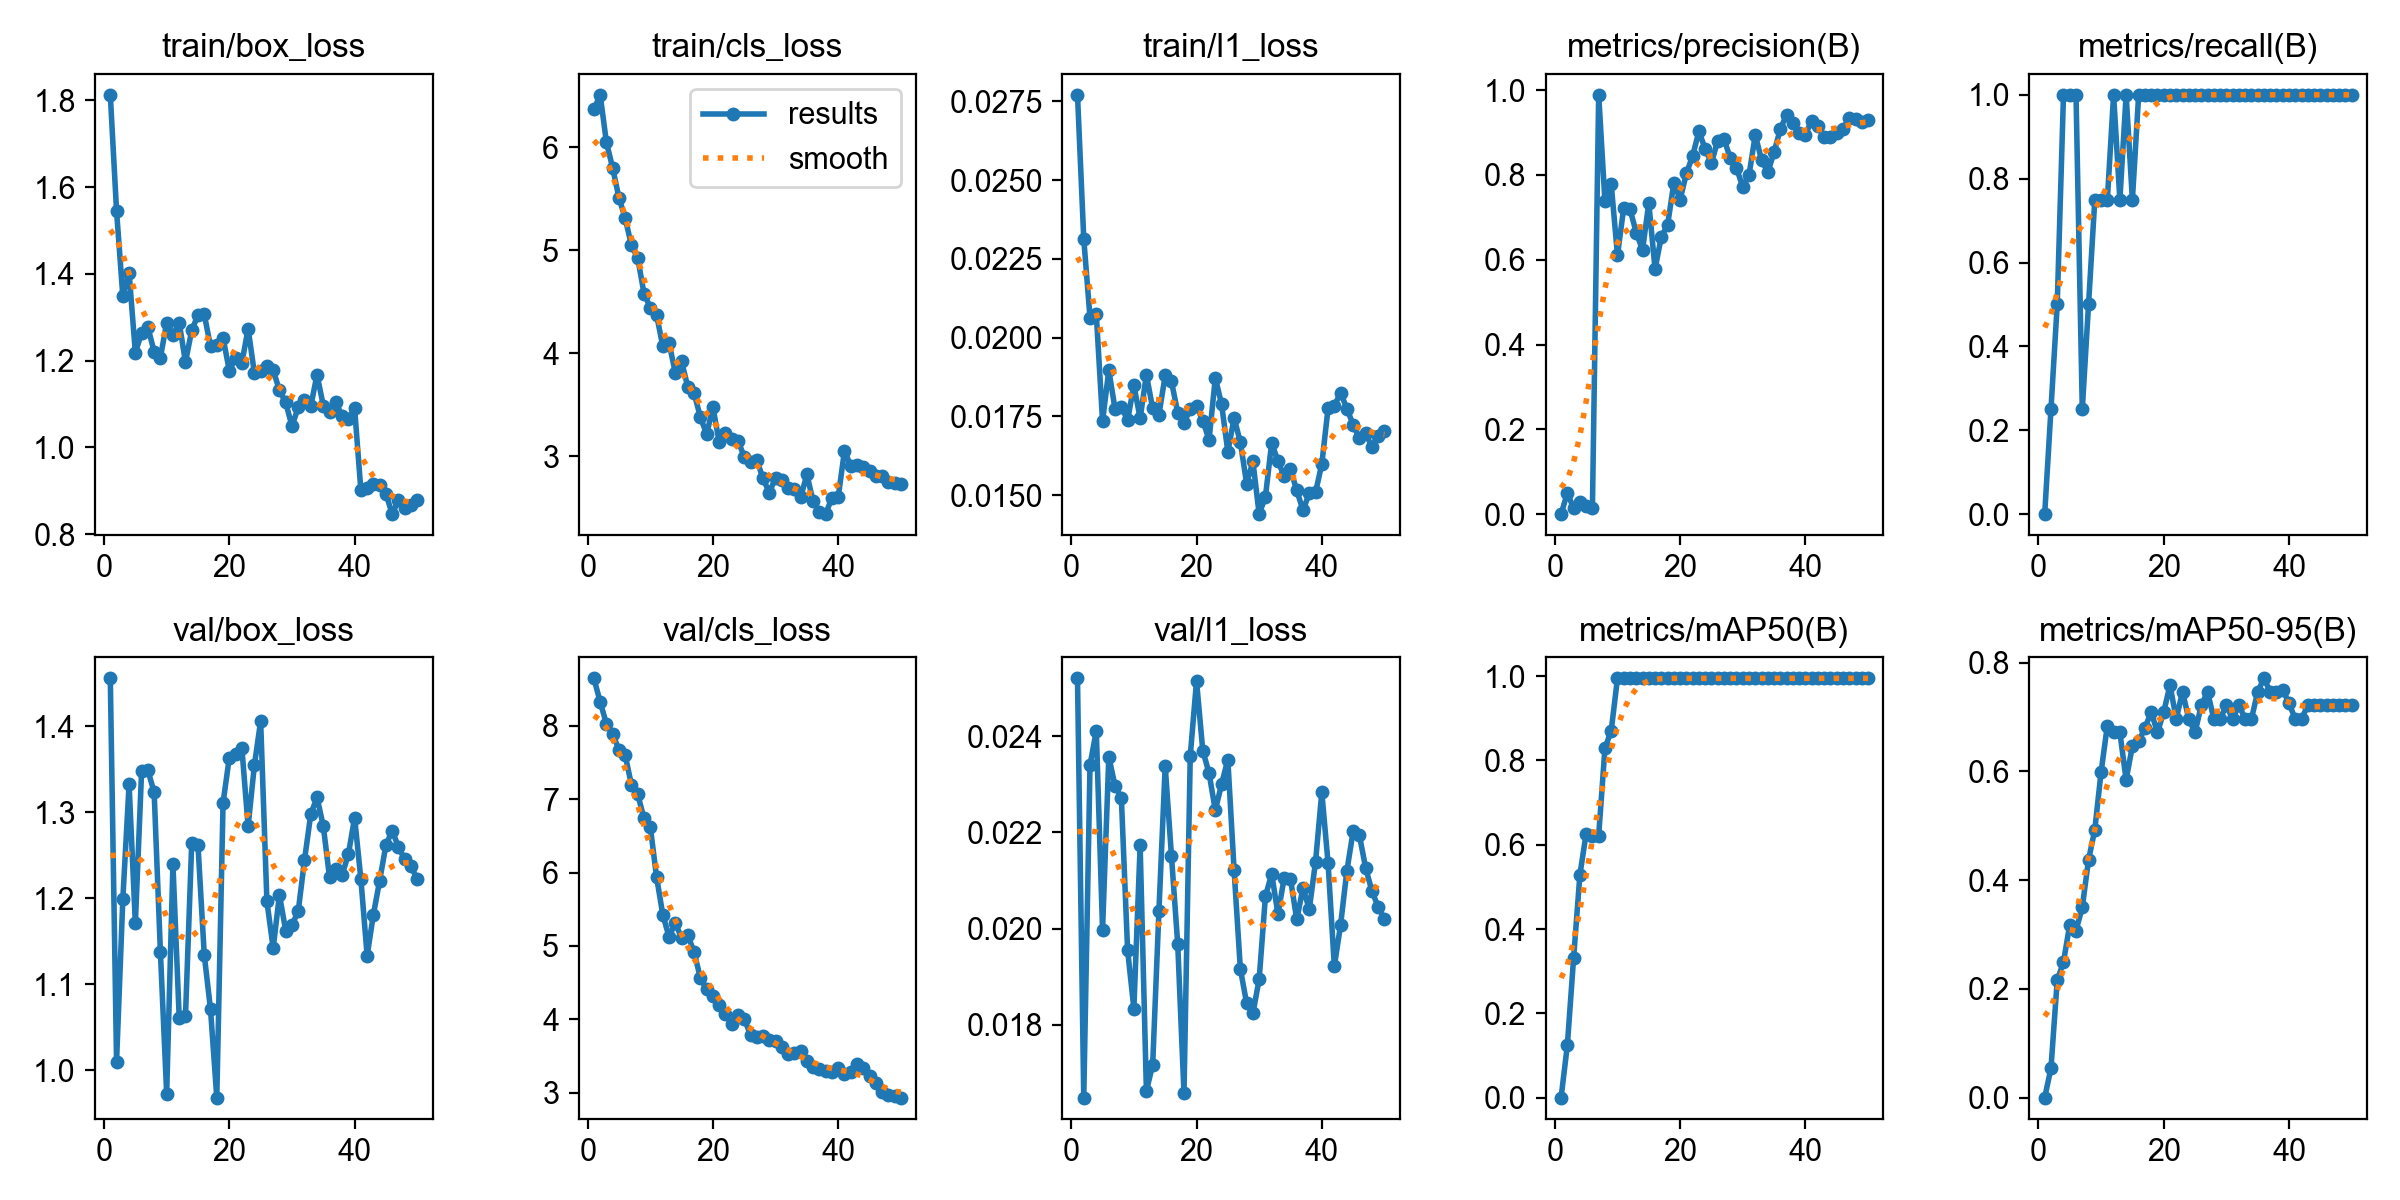

The file beside this chart, header and first rows:
epoch, time, train/box_loss, train/cls_loss, train/l1_loss, metrics/precision(B), metrics/recall(B), metrics/mAP50(B), metrics/mAP50-95(B), val/box_loss, val/cls_loss, val/l1_loss, lr/pg0, lr/pg1, lr/pg2
1, 17.47, 1.813, 6.366, 0.02771, 0, 0, 0, 0, 1.456, 8.645, 0.0252, 0.0001809, 0.0001809, 0.0001809
2, 30.67, 1.545, 6.509, 0.02314, 0.05, 0.25, 0.1244, 0.0539, 1.01, 8.324, 0.01649, 0.0003695, 0.0003695, 0.0003695
3, 43.78, 1.348, 6.047, 0.02063, 0.01353, 0.5, 0.3317, 0.2156, 1.199, 8.026, 0.0234, 0.0005502, 0.0005502, 0.0005502
4, 56.2, 1.403, 5.798, 0.02075, 0.02824, 1, 0.5286, 0.2494, 1.332, 7.885, 0.02411, 0.0005531, 0.0005531, 0.0005531
5, 68.87, 1.218, 5.509, 0.01735, 0.01968, 1, 0.6267, 0.3183, 1.171, 7.674, 0.01998, 0.0005414, 0.0005414, 0.0005414
6, 81.28, 1.263, 5.308, 0.01897, 0.01416, 1, 0.6219, 0.3068, 1.348, 7.596, 0.02357, 0.0005298, 0.0005298, 0.0005298
7, 93.63, 1.277, 5.045, 0.01773, 0.9891, 0.25, 0.6219, 0.35, 1.349, 7.191, 0.02296, 0.0005181, 0.0005181, 0.0005181
8, 106.3, 1.221, 4.922, 0.01781, 0.7375, 0.5, 0.8292, 0.437, 1.323, 7.065, 0.02272, 0.0005065, 0.0005065, 0.0005065
9, 118.9, 1.207, 4.578, 0.01738, 0.7783, 0.75, 0.8706, 0.4927, 1.137, 6.737, 0.01955, 0.0004949, 0.0004949, 0.0004949
10, 131.6, 1.288, 4.442, 0.01849, 0.6106, 0.75, 0.995, 0.5988, 0.9725, 6.625, 0.01834, 0.0004832, 0.0004832, 0.0004832
11, 144.2, 1.258, 4.373, 0.01744, 0.7227, 0.75, 0.995, 0.6841, 1.239, 5.939, 0.02173, 0.0004716, 0.0004716, 0.0004716
12, 156.8, 1.287, 4.066, 0.01882, 0.7189, 1, 0.995, 0.6716, 1.061, 5.427, 0.01663, 0.0004599, 0.0004599, 0.0004599
13, 169.4, 1.197, 4.098, 0.01776, 0.6643, 0.75, 0.995, 0.6716, 1.062, 5.122, 0.01717, 0.0004483, 0.0004483, 0.0004483
14, 182, 1.27, 3.806, 0.01756, 0.6228, 1, 0.995, 0.5846, 1.264, 5.316, 0.02037, 0.0004366, 0.0004366, 0.0004366
15, 195.2, 1.305, 3.918, 0.0188, 0.734, 0.75, 0.995, 0.6468, 1.261, 5.103, 0.02338, 0.000425, 0.000425, 0.000425
16, 208.1, 1.307, 3.668, 0.01861, 0.5782, 1, 0.995, 0.655, 1.134, 5.143, 0.02151, 0.0004134, 0.0004134, 0.0004134
17, 220.7, 1.233, 3.609, 0.01762, 0.6546, 1, 0.995, 0.6799, 1.07, 4.917, 0.01968, 0.0004017, 0.0004017, 0.0004017
18, 232.9, 1.236, 3.378, 0.01729, 0.6816, 1, 0.995, 0.7089, 0.9679, 4.56, 0.01658, 0.0003901, 0.0003901, 0.0003901
19, 245.5, 1.253, 3.212, 0.01774, 0.7816, 1, 0.995, 0.6716, 1.311, 4.409, 0.02359, 0.0003784, 0.0003784, 0.0003784
20, 258, 1.177, 3.474, 0.01783, 0.7419, 1, 0.995, 0.7089, 1.363, 4.322, 0.02514, 0.0003668, 0.0003668, 0.0003668
21, 271.6, 1.206, 3.136, 0.01737, 0.8035, 1, 0.995, 0.7587, 1.367, 4.201, 0.0237, 0.0003552, 0.0003552, 0.0003552
22, 284, 1.195, 3.226, 0.01676, 0.8451, 1, 0.995, 0.6965, 1.375, 4.073, 0.02323, 0.0003435, 0.0003435, 0.0003435
23, 297, 1.273, 3.161, 0.01872, 0.9029, 1, 0.995, 0.7462, 1.283, 3.935, 0.02246, 0.0003319, 0.0003319, 0.0003319
24, 309.7, 1.171, 3.149, 0.01789, 0.8615, 1, 0.995, 0.6965, 1.354, 4.057, 0.023, 0.0003202, 0.0003202, 0.0003202
25, 323.4, 1.177, 2.992, 0.01638, 0.8285, 1, 0.995, 0.6716, 1.406, 4.007, 0.02351, 0.0003086, 0.0003086, 0.0003086
26, 335.8, 1.188, 2.946, 0.01745, 0.8807, 1, 0.995, 0.7214, 1.196, 3.79, 0.02121, 0.0002969, 0.0002969, 0.0002969
27, 599.7, 1.178, 2.961, 0.01668, 0.8844, 1, 0.995, 0.7462, 1.142, 3.756, 0.01916, 0.0002853, 0.0002853, 0.0002853
28, 612.8, 1.132, 2.782, 0.01537, 0.8404, 1, 0.995, 0.6965, 1.204, 3.769, 0.01845, 0.0002737, 0.0002737, 0.0002737
29, 625.3, 1.103, 2.645, 0.01607, 0.8161, 1, 0.995, 0.6965, 1.162, 3.722, 0.01824, 0.000262, 0.000262, 0.000262
30, 637.9, 1.049, 2.79, 0.0144, 0.7723, 1, 0.995, 0.7214, 1.169, 3.706, 0.01895, 0.0002504, 0.0002504, 0.0002504
31, 650.5, 1.092, 2.771, 0.01495, 0.8, 1, 0.995, 0.6965, 1.185, 3.628, 0.02067, 0.0002387, 0.0002387, 0.0002387
32, 662.8, 1.11, 2.686, 0.01667, 0.8947, 1, 0.995, 0.7214, 1.244, 3.524, 0.02114, 0.0002271, 0.0002271, 0.0002271
33, 675.2, 1.094, 2.678, 0.01607, 0.835, 1, 0.995, 0.6965, 1.297, 3.536, 0.0203, 0.0002154, 0.0002154, 0.0002154
34, 687.6, 1.168, 2.597, 0.01561, 0.8064, 1, 0.995, 0.6965, 1.317, 3.576, 0.02106, 0.0002038, 0.0002038, 0.0002038
35, 700, 1.096, 2.821, 0.01582, 0.854, 1, 0.995, 0.7462, 1.284, 3.434, 0.02103, 0.0001922, 0.0001922, 0.0001922
36, 712.4, 1.082, 2.559, 0.01515, 0.9083, 1, 0.995, 0.7711, 1.224, 3.357, 0.02019, 0.0001805, 0.0001805, 0.0001805
37, 724.7, 1.104, 2.457, 0.01452, 0.9423, 1, 0.995, 0.7462, 1.234, 3.322, 0.02085, 0.0001689, 0.0001689, 0.0001689
38, 737.7, 1.072, 2.436, 0.01506, 0.9236, 1, 0.995, 0.7462, 1.227, 3.299, 0.0204, 0.0001572, 0.0001572, 0.0001572
39, 750.6, 1.066, 2.596, 0.01509, 0.8984, 1, 0.995, 0.7504, 1.251, 3.285, 0.02139, 0.0001456, 0.0001456, 0.0001456
40, 763.8, 1.09, 2.6, 0.01599, 0.8953, 1, 0.995, 0.7249, 1.293, 3.34, 0.02283, 0.0001339, 0.0001339, 0.0001339
41, 776.6, 0.901, 3.05, 0.01776, 0.9284, 1, 0.995, 0.6965, 1.222, 3.257, 0.02136, 0.0001223, 0.0001223, 0.0001223
42, 789.1, 0.9055, 2.905, 0.01784, 0.9145, 1, 0.995, 0.6965, 1.133, 3.283, 0.01922, 0.0001107, 0.0001107, 0.0001107
43, 802.6, 0.9161, 2.916, 0.01825, 0.8897, 1, 0.995, 0.7214, 1.181, 3.386, 0.02008, 9.90192e-05, 9.90192e-05, 9.90192e-05
44, 815, 0.9131, 2.897, 0.01775, 0.8888, 1, 0.995, 0.7214, 1.22, 3.332, 0.0212, 8.73768e-05, 8.73768e-05, 8.73768e-05
45, 827.8, 0.8933, 2.851, 0.01724, 0.8997, 1, 0.995, 0.7214, 1.262, 3.226, 0.02202, 7.57344e-05, 7.57344e-05, 7.57344e-05
46, 840.2, 0.8461, 2.808, 0.01681, 0.9081, 1, 0.995, 0.7214, 1.278, 3.128, 0.02194, 6.4092e-05, 6.4092e-05, 6.4092e-05
47, 852.4, 0.8785, 2.803, 0.01696, 0.9345, 1, 0.995, 0.7214, 1.259, 3.013, 0.02126, 5.24496e-05, 5.24496e-05, 5.24496e-05
48, 864.5, 0.8596, 2.743, 0.01654, 0.9331, 1, 0.995, 0.7214, 1.245, 2.971, 0.02078, 4.08072e-05, 4.08072e-05, 4.08072e-05
49, 876.6, 0.8678, 2.734, 0.01687, 0.9252, 1, 0.995, 0.7214, 1.237, 2.951, 0.02045, 2.91648e-05, 2.91648e-05, 2.91648e-05
50, 888.6, 0.8789, 2.728, 0.01705, 0.9299, 1, 0.995, 0.7214, 1.222, 2.935, 0.0202, 1.75224e-05, 1.75224e-05, 1.75224e-05
